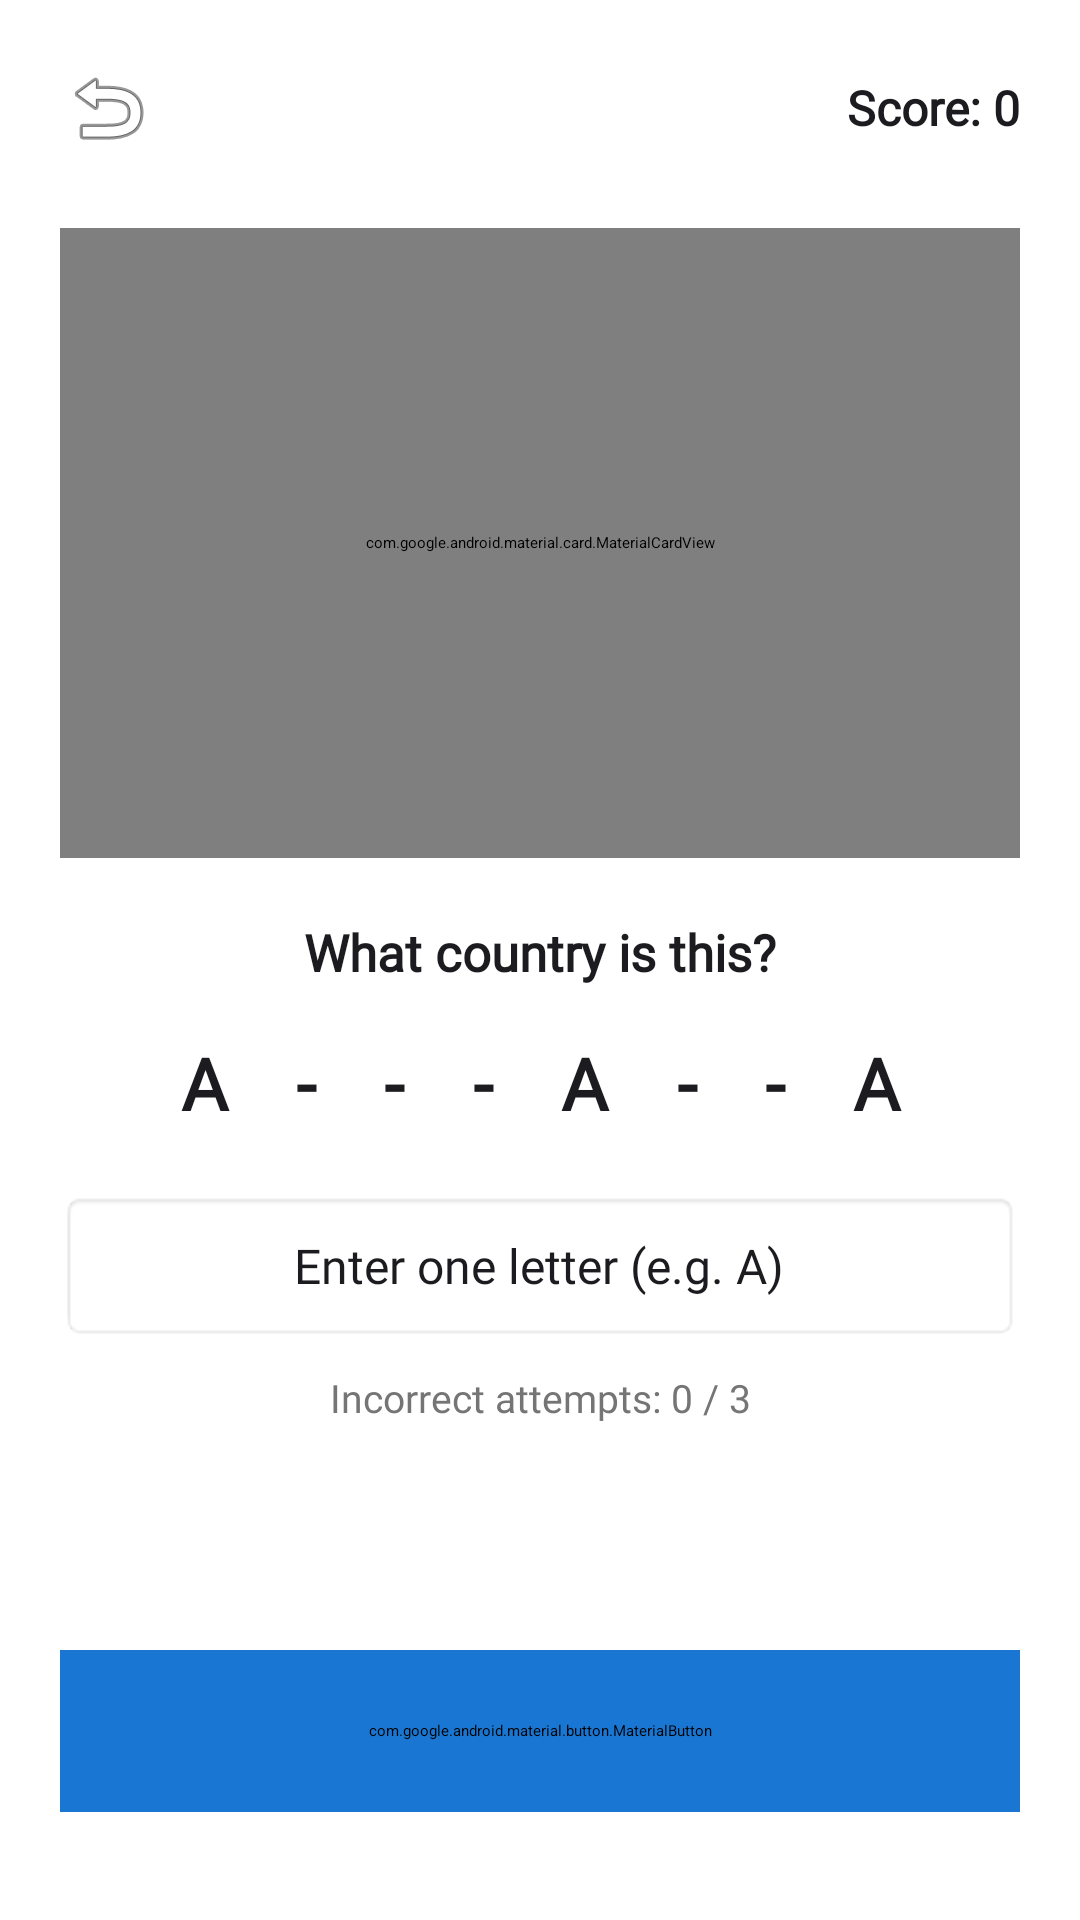

Android layout source for this screen:
<!-- AndroidManifest.xml: application theme Theme.CountryFlags -->
<!-- res/layout/activity_guess_hints.xml -->
<?xml version="1.0" encoding="utf-8"?>

<LinearLayout xmlns:android="http://schemas.android.com/apk/res/android"
    xmlns:app="http://schemas.android.com/apk/res-auto"
    android:layout_width="match_parent"
    android:layout_height="match_parent"
    android:orientation="vertical"
    android:padding="20dp">

    
    <RelativeLayout
        android:layout_width="match_parent"
        android:layout_height="wrap_content">

        <ImageView
            android:id="@+id/btn_back"
            android:layout_width="32dp"
            android:layout_height="32dp"
            android:layout_alignParentStart="true"
            android:layout_centerVertical="true"
            android:src="@android:drawable/ic_menu_revert"
            android:contentDescription="Back" />

        <TextView
            android:id="@+id/txt_score"
            android:layout_width="wrap_content"
            android:layout_height="wrap_content"
            android:layout_alignParentEnd="true"
            android:layout_centerVertical="true"
            android:fontFamily="@font/raleway"
            android:text="Score: 0"
            android:textColor="@color/text_primary"
            android:textSize="16sp"
            android:textStyle="bold" />
    </RelativeLayout>

    
    <com.google.android.material.card.MaterialCardView
        android:layout_width="match_parent"
        android:layout_height="210dp"
        android:layout_marginTop="24dp"
        app:cardCornerRadius="24dp"
        app:cardElevation="0dp"
        app:strokeColor="@color/border_light"
        app:strokeWidth="1dp">

        <ImageView
            android:id="@+id/img_flag"
            android:layout_width="match_parent"
            android:layout_height="match_parent"
            android:padding="16dp"
            android:scaleType="fitCenter"
            android:contentDescription="Country Flag" />
    </com.google.android.material.card.MaterialCardView>

    
    <TextView
        android:layout_width="match_parent"
        android:layout_height="wrap_content"
        android:layout_marginTop="20dp"
        android:fontFamily="@font/raleway"
        android:text="What country is this?"
        android:textAlignment="center"
        android:textColor="@color/text_primary"
        android:textSize="17sp"
        android:textStyle="bold" />

    
    <TextView
        android:id="@+id/txt_dashes"
        android:layout_width="match_parent"
        android:layout_height="wrap_content"
        android:layout_marginTop="16dp"
        android:fontFamily="@font/raleway"
        android:letterSpacing="0.35"
        android:text="A - - - A - - A"
        android:textAlignment="center"
        android:textColor="@color/text_primary"
        android:textSize="24sp"
        android:textStyle="bold" />

    
    <EditText
        android:id="@+id/et_character"
        android:layout_width="match_parent"
        android:layout_height="50dp"
        android:layout_marginTop="20dp"
        android:background="@android:drawable/editbox_background_normal"
        android:fontFamily="@font/raleway"
        android:gravity="center"
        android:hint="Enter one letter (e.g. A)"
        android:inputType="textCapCharacters"
        android:maxLength="1"
        android:textColor="@color/text_primary"
        android:textSize="16sp" />

    
    <TextView
        android:id="@+id/txt_attempts"
        android:layout_width="match_parent"
        android:layout_height="wrap_content"
        android:layout_marginTop="10dp"
        android:fontFamily="@font/raleway"
        android:text="Incorrect attempts: 0 / 3"
        android:textAlignment="center"
        android:textColor="@color/text_secondary"
        android:textSize="13sp" />

    
    <TextView
        android:id="@+id/txt_result"
        android:layout_width="match_parent"
        android:layout_height="wrap_content"
        android:layout_marginTop="8dp"
        android:fontFamily="@font/raleway"
        android:textAlignment="center"
        android:textSize="18sp"
        android:textStyle="bold" />

    <TextView
        android:id="@+id/txt_correct_country"
        android:layout_width="match_parent"
        android:layout_height="wrap_content"
        android:layout_marginTop="4dp"
        android:fontFamily="@font/raleway"
        android:textAlignment="center"
        android:textColor="#2196F3"
        android:textSize="16sp"
        android:visibility="gone" />

    <View
        android:layout_width="match_parent"
        android:layout_height="0dp"
        android:layout_weight="1" />

    
    <com.google.android.material.button.MaterialButton
        android:id="@+id/btn_action"
        android:layout_width="match_parent"
        android:layout_height="54dp"
        android:layout_marginBottom="16dp"
        android:backgroundTint="@color/primary_blue"
        android:fontFamily="@font/raleway"
        android:text="Submit"
        android:textAllCaps="false"
        android:textColor="@color/white"
        android:textSize="16sp"
        app:cornerRadius="27dp" />

</LinearLayout>
<!-- resources referenced by this layout -->
<resources>
  <color name="border_light">#E0E0E0</color>
  <color name="primary_blue">#1976D2</color>
  <color name="text_primary">#1C1B1F</color>
  <color name="text_secondary">#757575</color>
  <color name="white">#FFFFFF</color>
</resources>
